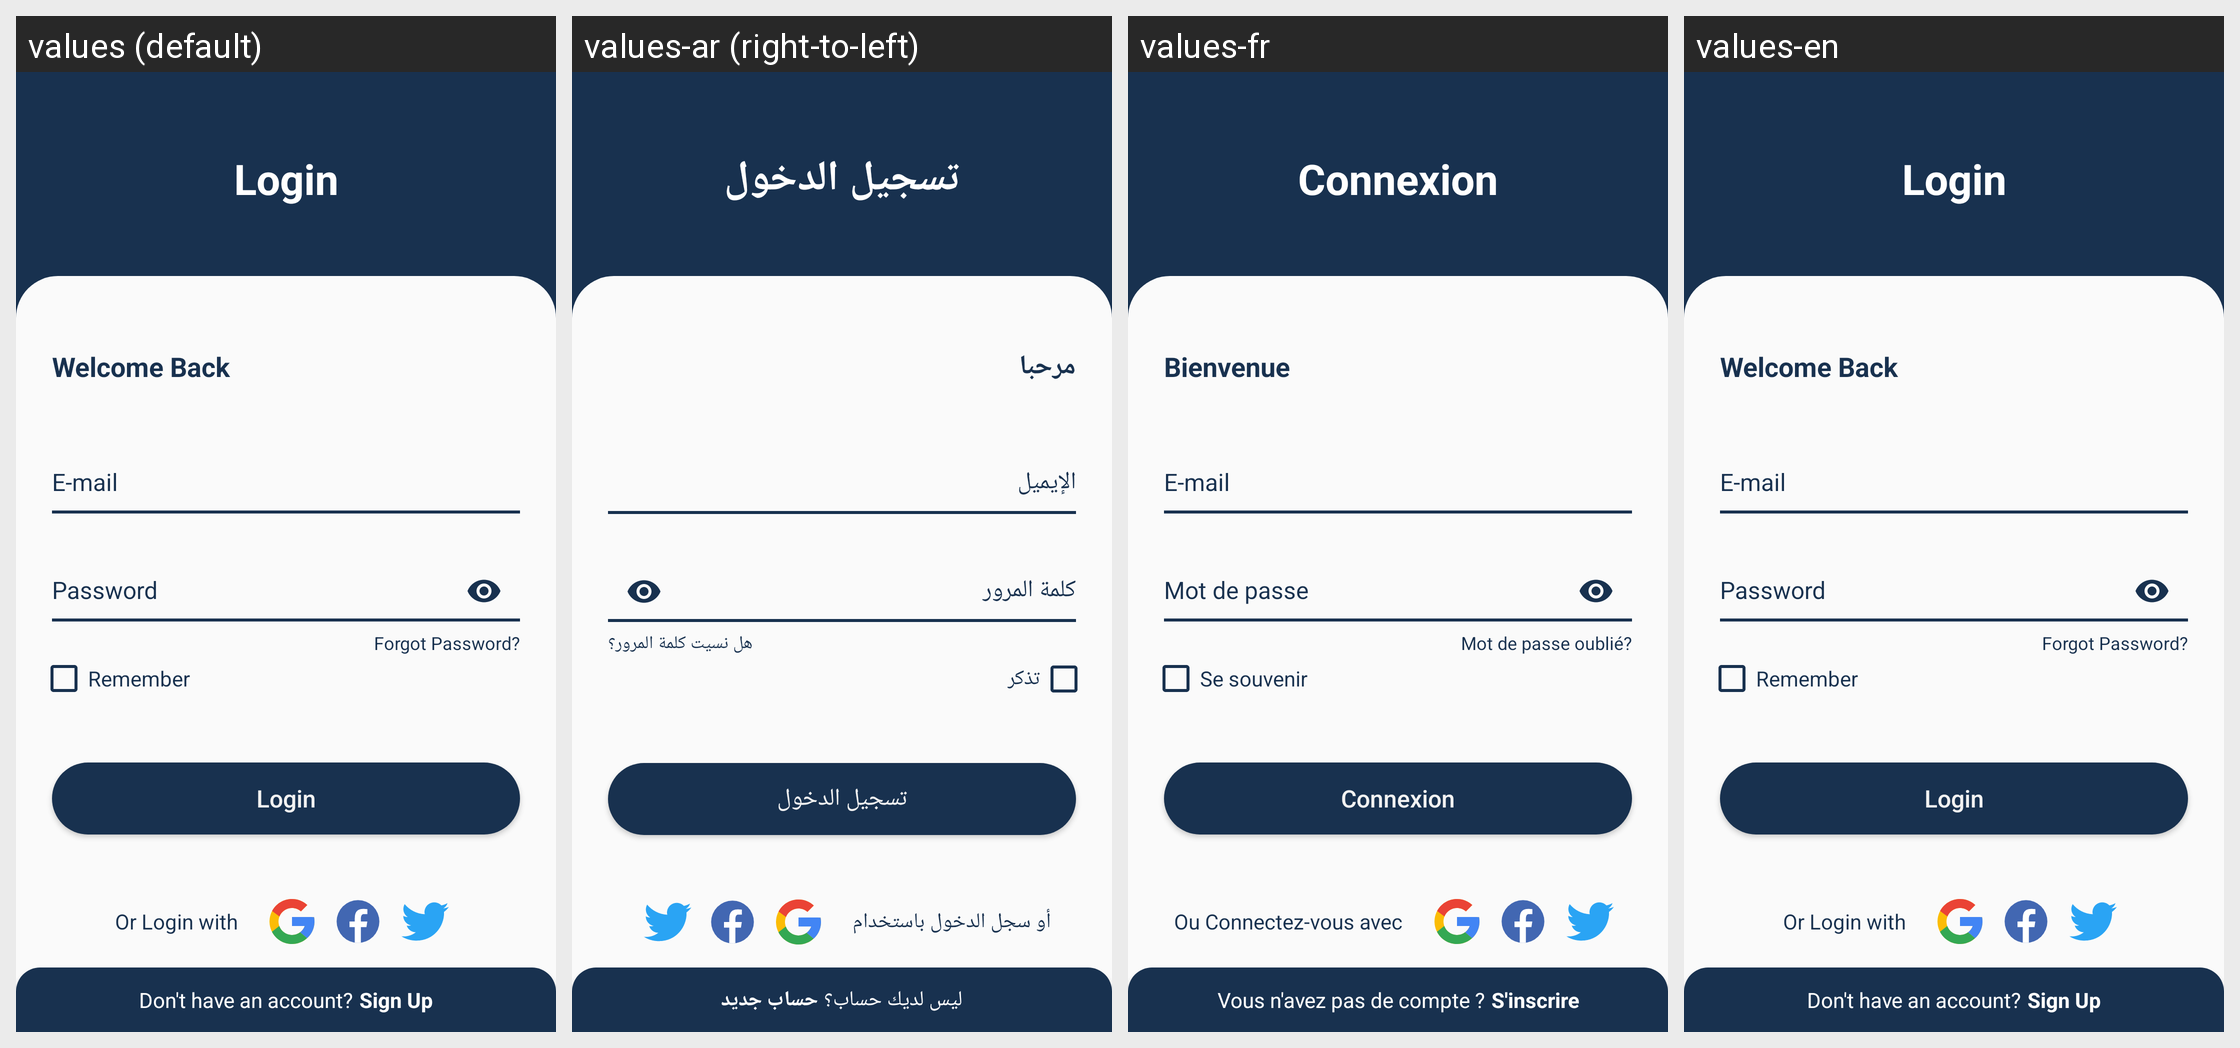

The Android screen above is rendered under several locales of the same app. Produce the string resources it draws, with the default and per-locale values.
Android screen res/layout/fragment_login.xml rendered under 4 locales, left to right: values (default), values-ar (right-to-left), values-fr, values-en. Device: Nexus 5 (rendered at 1080×1920; each locale shown at half size, 540×960, under a caption strip naming it); theme Theme.ScheduleTime.
Strings drawn on this screen, with the default value and each locale's value (text and hints the layout hard-codes, and strings that could not be matched under every locale, appear in the picture but are not listed):

login
  values: Login
  values-ar: تسجيل الدخول
  values-fr: Connexion
  values-en: Login

welcome_back
  values: Welcome Back
  values-ar: مرحبا
  values-fr: Bienvenue
  values-en: Welcome Back

e_mail
  values: E-mail
  values-ar: الإيميل
  values-fr: E-mail
  values-en: E-mail

password
  values: Password
  values-ar: كلمة المرور
  values-fr: Mot de passe
  values-en: Password

forgot_password_
  values: Forgot Password?
  values-ar: هل نسيت كلمة المرور؟
  values-fr: Mot de passe oublié?
  values-en: Forgot Password?

remember
  values: Remember
  values-ar: تذكر
  values-fr: Se souvenir
  values-en: Remember

or_login_with
  values: Or Login with
  values-ar: أو سجل الدخول باستخدام
  values-fr: Ou Connectez-vous avec
  values-en: Or Login with

don_t_have_an_account
  values: Don't have an account?
  values-ar: ليس لديك حساب؟
  values-fr: Vous n'avez pas de compte ?
  values-en: Don't have an account?

sign_up
  values: Sign Up
  values-ar: حساب جديد
  values-fr: S'inscrire
  values-en: Sign Up
